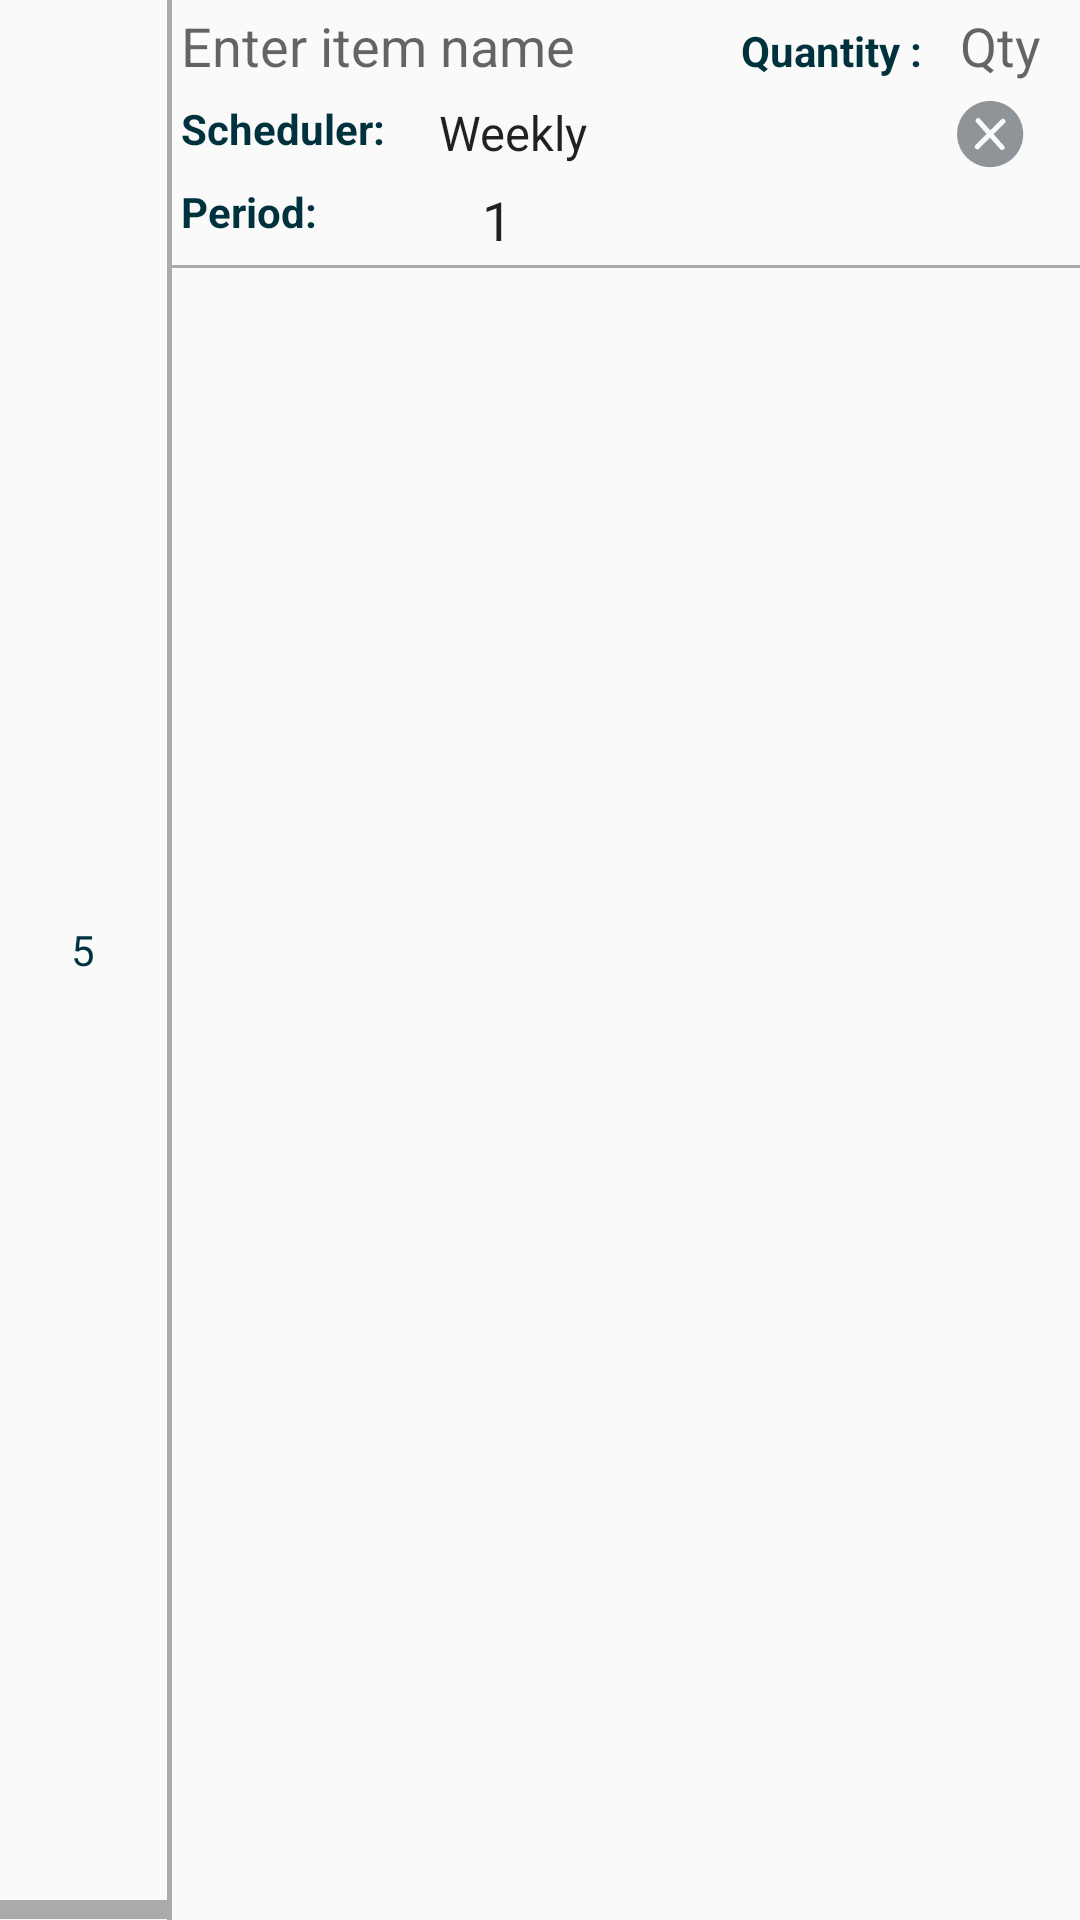

Produce the Android XML layout that renders to this screen, including the resource entries it uses.
<!-- AndroidManifest.xml: application theme AppTheme -->
<!-- res/layout/newitem.xml -->
<?xml version="1.0" encoding="utf-8"?>
<LinearLayout xmlns:android="http://schemas.android.com/apk/res/android"
    android:layout_width="match_parent"
    android:layout_height="wrap_content"
    android:orientation="horizontal"
    android:weightSum="100">


    <LinearLayout
        android:layout_width="0dp"
        android:layout_height="match_parent"
        android:layout_weight="15.5"
        android:orientation="vertical"
        android:weightSum="10">


        <android.support.v7.widget.AppCompatTextView
            android:id="@+id/lblIndex"
            android:layout_width="match_parent"
            android:layout_height="0dp"
            android:layout_gravity="center"

            android:layout_weight="9.9"
            android:gravity="center"
            android:text="5"
            android:textColor="@color/colorPrimaryTitle" />


        <View
            android:layout_width="match_parent"
            android:layout_height="0dp"
            android:layout_weight="0.1"
            android:background="@android:color/darker_gray" />


    </LinearLayout>


    <View
        android:layout_width="0dp"
        android:layout_height="match_parent"
        android:layout_weight="0.5"
        android:background="@android:color/darker_gray" />


    <RelativeLayout
        android:layout_width="0dp"
        android:layout_height="wrap_content"
        android:layout_weight="84">


        <android.support.v7.widget.AppCompatImageView
            android:id="@+id/imgErase"
            android:layout_width="wrap_content"
            android:layout_height="wrap_content"
            android:layout_alignParentRight="true"
            android:layout_centerVertical="true"
            android:layout_marginRight="5dp"
            android:scaleX="0.6"
            android:scaleY="0.6"
            android:src="@drawable/delete_icon" />

        <LinearLayout
            android:id="@+id/rlName"
            android:layout_width="match_parent"
            android:layout_height="wrap_content"
            android:orientation="horizontal"
            android:padding="3dp"
            android:weightSum="100">


            <android.support.v7.widget.AppCompatEditText
                android:id="@+id/txtName"
                android:layout_width="0dp"
                android:layout_height="wrap_content"
                android:layout_weight="65"
                android:background="@null"
                android:hint="Enter item name"
                android:imeOptions="actionNext"
                android:singleLine="true"
                android:textColor="@color/colorPrimaryTitle" />

            <android.support.v7.widget.AppCompatTextView
                android:id="@+id/lblQuantity"
                android:layout_width="0dp"
                android:layout_height="wrap_content"
                android:layout_weight="25"
                android:singleLine="true"
                android:text="@string/quantity"
                android:textColor="@color/colorPrimaryTitle"
                android:textStyle="bold" />


            <android.support.v7.widget.AppCompatEditText
                android:id="@+id/txtQty"
                android:layout_width="0dp"
                android:layout_height="wrap_content"
                android:layout_alignParentRight="true"
                android:layout_marginRight="9dp"
                android:layout_weight="10"
                android:background="@null"
                android:gravity="center"
                android:hint="Qty"
                android:imeOptions="actionDone"
                android:inputType="number"
                android:maxLength="2"
                android:singleLine="true"
                android:textColor="@color/colorPrimaryTitle" />


        </LinearLayout>

        <RelativeLayout
            android:id="@+id/rlScheduler"
            android:layout_width="match_parent"
            android:layout_height="wrap_content"
            android:layout_below="@+id/rlName"
            android:gravity="center_vertical"
            android:padding="3dp">


            <android.support.v7.widget.AppCompatTextView
                android:id="@+id/lblScheduler"
                android:layout_width="wrap_content"
                android:layout_height="wrap_content"
                android:text="@string/scheduler"

                android:textColor="@color/colorPrimaryTitle"
                android:textStyle="bold" />


            <android.support.v7.widget.AppCompatSpinner
                android:id="@+id/spnScheduler"
                android:layout_width="wrap_content"
                android:layout_height="wrap_content"
                android:layout_marginLeft="10dp"
                android:layout_marginRight="5dp"
                android:layout_toRightOf="@+id/lblScheduler"
                android:background="@null"
                android:entries="@array/scheduler"
                android:gravity="left"
                android:textColor="@color/colorPrimaryTitle">


            </android.support.v7.widget.AppCompatSpinner>


        </RelativeLayout>


        <RelativeLayout
            android:id="@+id/rlTime"
            android:layout_width="match_parent"
            android:layout_height="wrap_content"
            android:layout_below="@+id/rlScheduler"
            android:padding="3dp">


            <android.support.v7.widget.AppCompatTextView
                android:id="@+id/lblPeriod"
                android:layout_width="wrap_content"
                android:layout_height="wrap_content"
                android:text="Period:"
                android:textColor="@color/colorPrimaryTitle"
                android:textStyle="bold" />


            <android.support.v7.widget.AppCompatEditText
                android:layout_width="wrap_content"
                android:layout_height="wrap_content"
                android:layout_marginLeft="55dp"
                android:layout_marginRight="5dp"
                android:layout_toRightOf="@+id/lblPeriod"
                android:background="@null"
                android:gravity="center"
                android:inputType="number"
                android:minWidth="9dp"
                android:text="1">


            </android.support.v7.widget.AppCompatEditText>


        </RelativeLayout>


        <View
            android:layout_width="match_parent"
            android:layout_height="1dp"
            android:layout_below="@+id/rlTime"
            android:background="@android:color/darker_gray" />


    </RelativeLayout>


</LinearLayout>
<!-- resources referenced by this layout -->
<resources>
  <array name="scheduler">
          <item>Weekly</item>
          <item>Monthly</item>
      </array>
  <color name="colorPrimaryTitle">#00323d</color>
  <!-- drawable delete_icon: png bitmap (drawable-hdpi, 1004 bytes) -->
  <string name="quantity">Quantity :</string>
  <string name="scheduler">Scheduler:</string>
  <style name="AppTheme" parent="Theme.AppCompat.Light.DarkActionBar">
          
          <item name="colorPrimary">@color/colorPrimary</item>
          <item name="colorPrimaryDark">@color/colorPrimaryDark</item>
          <item name="colorAccent">@color/colorAccent</item>
          <item name="colorButtonNormal">@color/colorGreenBlue</item>
  
      </style>
  <color name="colorPrimary">#4B9A6D</color>
  <color name="colorPrimaryDark">#4B9A6D</color>
  <color name="colorAccent">#4B9A6D</color>
  <color name="colorGreenBlue">#99cc32</color>
</resources>
